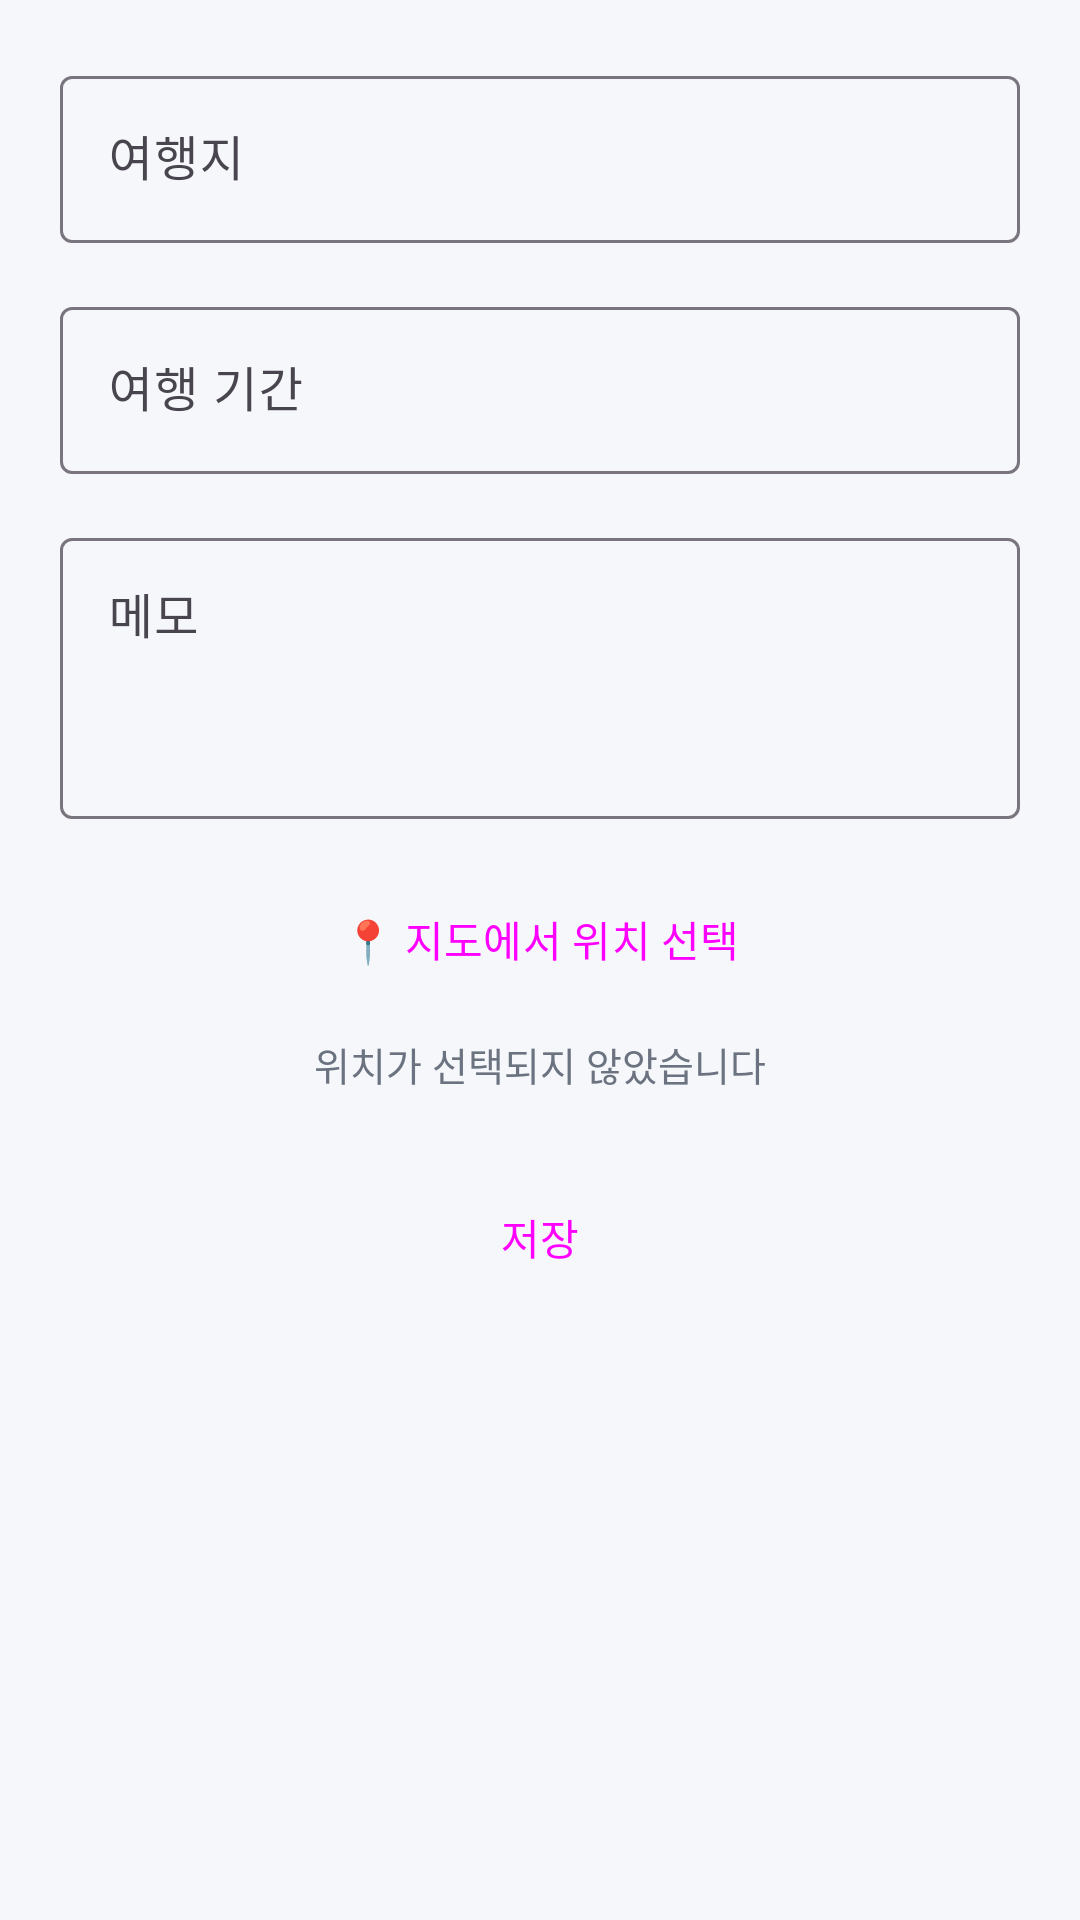

The Android layout XML behind this screen, and the referenced resources:
<!-- AndroidManifest.xml: application theme Theme.Travelog -->
<!-- res/layout/activity_add_plan.xml -->
<?xml version="1.0" encoding="utf-8"?>
<ScrollView
    xmlns:android="http://schemas.android.com/apk/res/android"
    xmlns:app="http://schemas.android.com/apk/res-auto"
    android:layout_width="match_parent"
    android:layout_height="match_parent"
    android:background="@color/background">

    <LinearLayout
        android:layout_width="match_parent"
        android:layout_height="wrap_content"
        android:orientation="vertical"
        android:padding="20dp">

        <com.google.android.material.textfield.TextInputLayout
            android:layout_width="match_parent"
            android:layout_height="wrap_content"
            android:hint="여행지"
            style="@style/Widget.Material3.TextInputLayout.OutlinedBox"
            android:layout_marginBottom="16dp">

            <com.google.android.material.textfield.TextInputEditText
                android:id="@+id/etPlanDestination"
                android:layout_width="match_parent"
                android:layout_height="wrap_content"
                android:inputType="text"
                android:imeOptions="actionNext"/>

        </com.google.android.material.textfield.TextInputLayout>

        <com.google.android.material.textfield.TextInputLayout
            android:layout_width="match_parent"
            android:layout_height="wrap_content"
            android:hint="여행 기간"
            style="@style/Widget.Material3.TextInputLayout.OutlinedBox"
            android:layout_marginBottom="16dp">

            <com.google.android.material.textfield.TextInputEditText
                android:id="@+id/etPlanDate"
                android:layout_width="match_parent"
                android:layout_height="wrap_content"
                android:focusable="false"
                android:clickable="true"
                android:cursorVisible="false"
                android:inputType="none" />

        </com.google.android.material.textfield.TextInputLayout>

        <com.google.android.material.textfield.TextInputLayout
            android:layout_width="match_parent"
            android:layout_height="wrap_content"
            android:hint="메모"
            style="@style/Widget.Material3.TextInputLayout.OutlinedBox"
            android:layout_marginBottom="16dp">

            <com.google.android.material.textfield.TextInputEditText
                android:id="@+id/etPlanMemo"
                android:layout_width="match_parent"
                android:layout_height="wrap_content"
                android:inputType="textMultiLine"
                android:minLines="3"
                android:gravity="top"/>

        </com.google.android.material.textfield.TextInputLayout>

        <Button
            android:id="@+id/btnPickPlanLocation"
            style="@style/Widget.Material3.Button.OutlinedButton"
            android:layout_width="match_parent"
            android:layout_height="wrap_content"
            android:text="📍 지도에서 위치 선택"
            android:layout_marginBottom="8dp" />

        <TextView
            android:id="@+id/tvPlanSelectedLocation"
            android:layout_width="match_parent"
            android:layout_height="wrap_content"
            android:text="위치가 선택되지 않았습니다"
            android:textSize="13sp"
            android:textColor="@color/text_secondary"
            android:gravity="center"
            android:layout_marginBottom="24dp" />

        <Button
            android:id="@+id/btnSavePlan"
            android:layout_width="match_parent"
            android:layout_height="wrap_content"
            android:text="저장"
            style="@style/Widget.Material3.Button"/>

    </LinearLayout>
</ScrollView>
<!-- resources referenced by this layout -->
<resources>
  <color name="background">#F5F7FA</color>
  <color name="text_secondary">#6B7280</color>
  <style name="Theme.Travelog" parent="Base.Theme.Travelog" />
  <style name="Base.Theme.Travelog" parent="Theme.Material3.DayNight">
          <item name="colorPrimary">#26A69A</item>
          <item name="colorOnPrimary">#FFFFFF</item>
          <item name="android:windowBackground">@color/background</item>
          <item name="android:windowOptOutEdgeToEdgeEnforcement" tools:targetApi="35">true</item>
      </style>
</resources>
